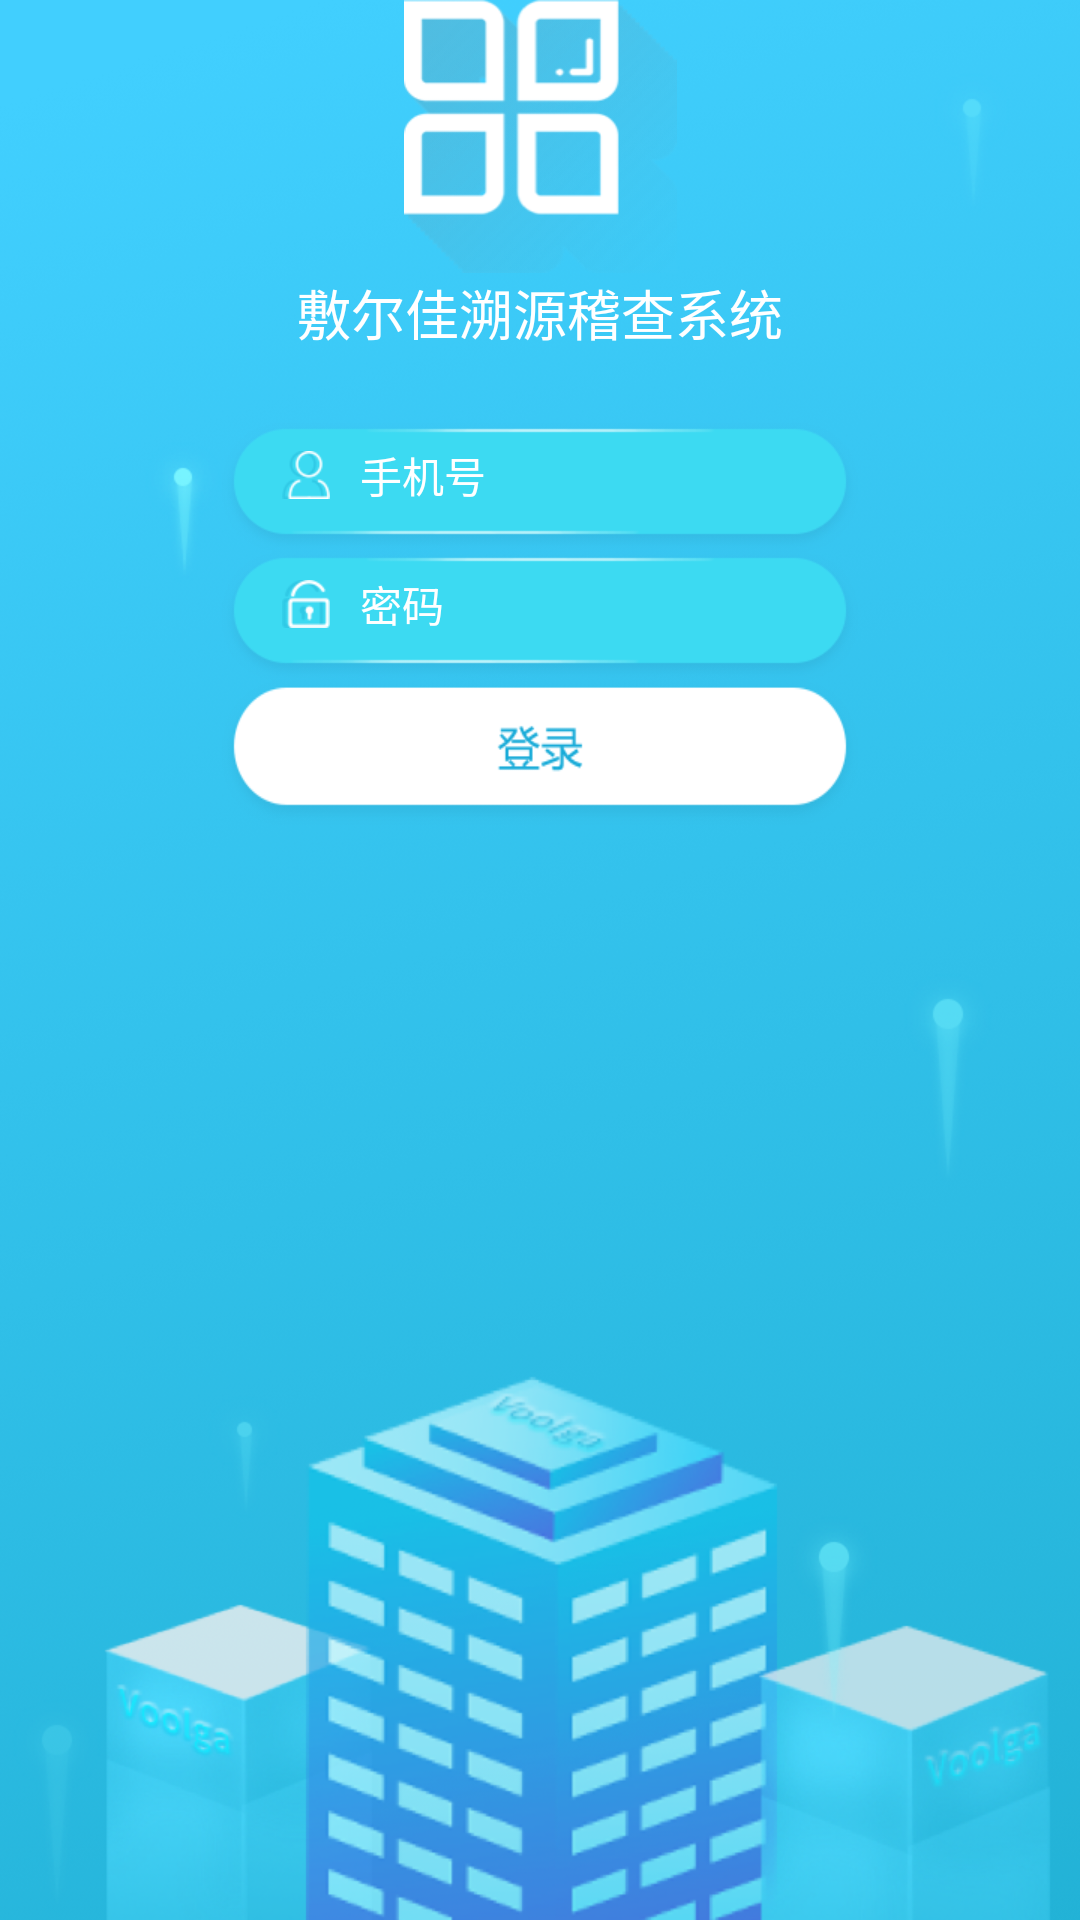

Reconstruct the res/layout file that produces this screen, plus the resources it refers to.
<!-- AndroidManifest.xml: application theme AppTheme -->
<!-- res/layout/activity_login_mob.xml -->
<?xml version="1.0" encoding="utf-8"?>
<android.support.constraint.ConstraintLayout
        xmlns:android="http://schemas.android.com/apk/res/android"
        xmlns:app="http://schemas.android.com/apk/res-auto"
        android:layout_width="match_parent"
        android:background="@mipmap/log_bg"
        android:layout_height="match_parent">

    <ImageView
            android:id="@+id/image_logo"
            android:src="@mipmap/log_logo"
            app:layout_constraintTop_toTopOf="parent"
            android:layout_marginTop="@dimen/x71"
            android:layout_width="wrap_content"
            app:layout_constraintLeft_toLeftOf="parent"
            app:layout_constraintRight_toRightOf="parent"
            android:layout_height="wrap_content"/>

    <TextView
            app:layout_constraintTop_toBottomOf="@+id/image_logo"
            app:layout_constraintLeft_toLeftOf="parent"
            app:layout_constraintRight_toRightOf="parent"
            android:layout_width="wrap_content"
            android:textSize="@dimen/text_18"
            android:textColor="@color/white"
            android:text="@string/app_name_mob"
            android:layout_height="wrap_content"/>


    <EditText android:layout_width="wrap_content"
              android:layout_height="wrap_content"
              android:id="@+id/et_user_name"
              android:hint="@string/phone"
              android:paddingStart="@dimen/space_20"
              android:drawableStart="@mipmap/icon_zh"
              android:textColorHint="@color/white"
              android:background="@mipmap/log_input"
              android:paddingBottom="@dimen/space_8"
              android:textSize="@dimen/text_14"
              android:layout_marginTop="@dimen/space_50"
              android:drawablePadding="@dimen/space_10"
              app:layout_constraintLeft_toLeftOf="parent"
              app:layout_constraintRight_toRightOf="parent"
              app:layout_constraintTop_toBottomOf="@+id/image_logo"
              android:inputType="phone"/>


    <EditText android:layout_width="wrap_content"
              android:id="@+id/et_user_pass"
              android:hint="@string/password"
              android:drawableStart="@mipmap/icon_mm"
              android:textColorHint="@color/white"
              android:background="@mipmap/log_input"
              android:paddingStart="@dimen/space_20"
              android:paddingBottom="@dimen/space_8"
              android:layout_marginTop="@dimen/x17"
              android:textSize="@dimen/text_14"
              android:drawablePadding="@dimen/space_10"
              app:layout_constraintLeft_toLeftOf="parent"
              app:layout_constraintRight_toRightOf="parent"
              app:layout_constraintTop_toBottomOf="@+id/et_user_name"
              android:inputType="textPassword"
              android:layout_height="wrap_content"/>

    

    <Button android:layout_width="wrap_content"
            android:id="@+id/login_mob"
            android:background="@mipmap/log_btn"
            android:layout_marginTop="@dimen/x17"
            app:layout_constraintLeft_toLeftOf="@id/et_user_pass"
            android:textColor="@color/theme_color"
            app:layout_constraintRight_toRightOf="@id/et_user_pass"
            app:layout_constraintTop_toBottomOf="@+id/et_user_pass"
            android:layout_height="wrap_content"/>

</android.support.constraint.ConstraintLayout>
<!-- resources referenced by this layout -->
<resources>
  <color name="theme_color">#0B69B8</color>
  <color name="white">#FFFFFF</color>
  <dimen name="space_10">10dp</dimen>
  <dimen name="space_20">20dp</dimen>
  <dimen name="space_50">50dp</dimen>
  <dimen name="space_8">8dp</dimen>
  <dimen name="text_14">14sp</dimen>
  <dimen name="text_18">18sp</dimen>
  <!-- drawable button_color (drawable) -->
  <?xml version="1.0" encoding="utf-8"?>
  <shape xmlns:android="http://schemas.android.com/apk/res/android" android:shape="rectangle">
      <solid android:color="@color/white"/>
  
      <stroke
              android:width="@dimen/x2"
              android:color="@color/theme_color"/>
  
      <corners android:radius="@dimen/x3"/>
  </shape>
  <!-- mipmap icon_mm: png bitmap (mipmap-hdpi, 1151 bytes) -->
  <!-- mipmap icon_zh: png bitmap (mipmap-hdpi, 1169 bytes) -->
  <!-- mipmap log_bg: png bitmap (mipmap-hdpi, 393482 bytes) -->
  <!-- mipmap log_btn: png bitmap (mipmap-hdpi, 3716 bytes) -->
  <!-- mipmap log_input: png bitmap (mipmap-hdpi, 3175 bytes) -->
  <!-- mipmap log_logo: png bitmap (mipmap-hdpi, 14298 bytes) -->
  <string name="app_name_mob">敷尔佳溯源稽查系统</string>
  <string name="password">密码</string>
  <string name="phone">手机号</string>
  <style name="AppTheme" parent="Theme.AppCompat.Light.NoActionBar">
          
          
          <item name="colorPrimary">@color/white</item>
          
          <item name="colorPrimaryDark">@color/colorPrimaryDark</item>
          
          <item name="colorAccent">@color/colorAccent</item>
      </style>
  <color name="colorPrimaryDark">#00574B</color>
  <color name="colorAccent">#D81B60</color>
</resources>
